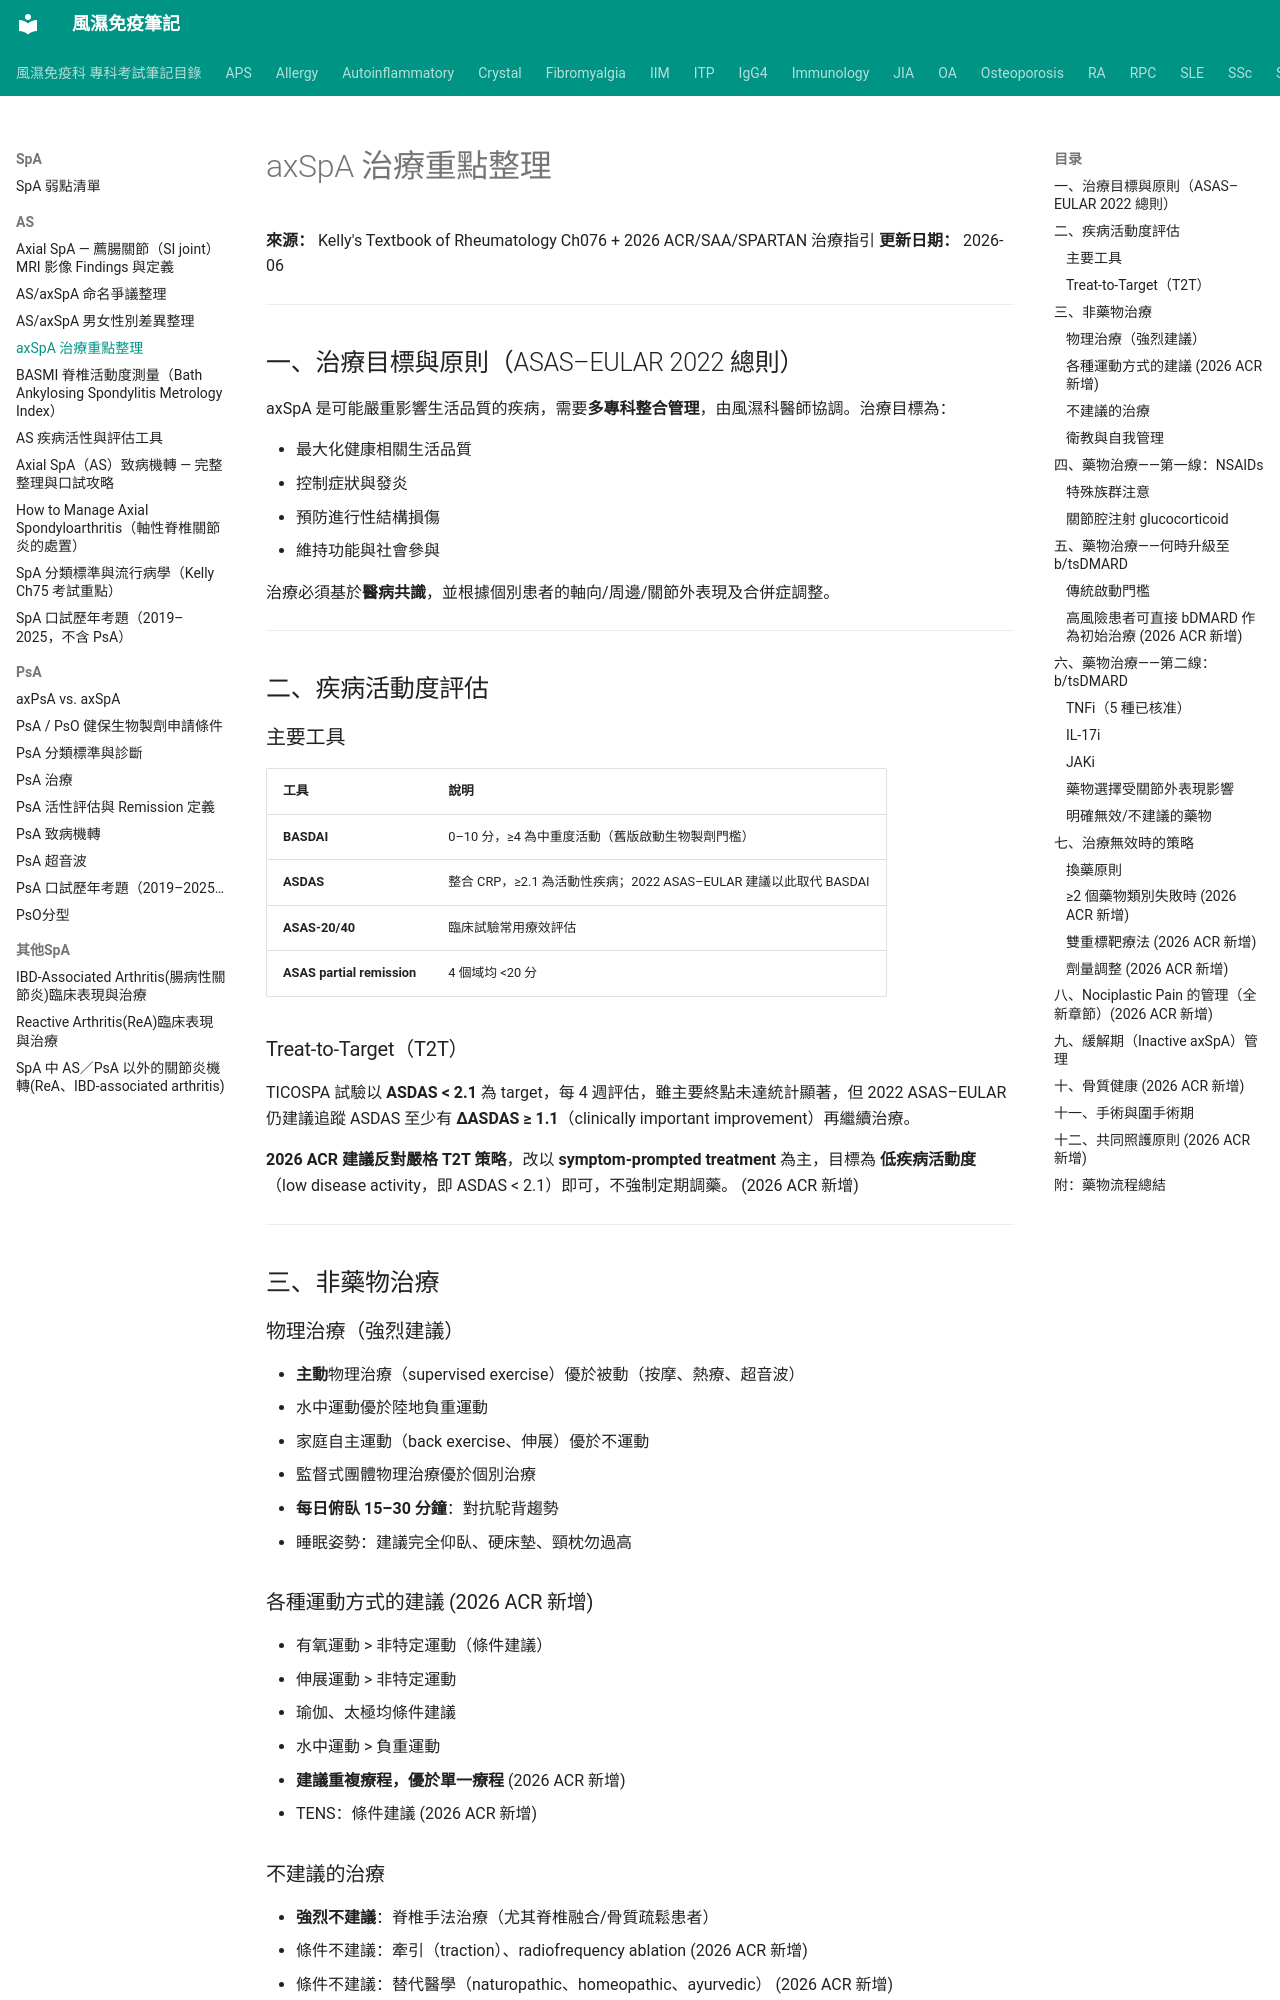

repository: tsaiming1014/rheum-note · page: SpA/AS/AS_治療總整理_2026/index.html · generator: mkdocs

# axSpA 治療重點整理

**來源：** Kelly's Textbook of Rheumatology Ch076 + 2026 ACR/SAA/SPARTAN 治療指引
**更新日期：** 2026-06

---

## 一、治療目標與原則（ASAS–EULAR 2022 總則）

axSpA 是可能嚴重影響生活品質的疾病，需要**多專科整合管理**，由風濕科醫師協調。治療目標為：

- 最大化健康相關生活品質
- 控制症狀與發炎
- 預防進行性結構損傷
- 維持功能與社會參與

治療必須基於**醫病共識**，並根據個別患者的軸向/周邊/關節外表現及合併症調整。

---

## 二、疾病活動度評估

### 主要工具

| 工具 | 說明 |
|------|------|
| **BASDAI** | 0–10 分，≥4 為中重度活動（舊版啟動生物製劑門檻） |
| **ASDAS** | 整合 CRP，≥2.1 為活動性疾病；2022 ASAS–EULAR 建議以此取代 BASDAI |
| **ASAS-20/40** | 臨床試驗常用療效評估 |
| **ASAS partial remission** | 4 個域均 <20 分 |

### Treat-to-Target（T2T）

TICOSPA 試驗以 **ASDAS < 2.1** 為 target，每 4 週評估，雖主要終點未達統計顯著，但 2022 ASAS–EULAR 仍建議追蹤 ASDAS 至少有 **ΔASDAS ≥ 1.1**（clinically important improvement）再繼續治療。

**2026 ACR 建議反對嚴格 T2T 策略**，改以 **symptom-prompted treatment** 為主，目標為 **低疾病活動度**（low disease activity，即 ASDAS < 2.1）即可，不強制定期調藥。 (2026 ACR 新增)

---

## 三、非藥物治療

### 物理治療（強烈建議）

- **主動**物理治療（supervised exercise）優於被動（按摩、熱療、超音波）
- 水中運動優於陸地負重運動
- 家庭自主運動（back exercise、伸展）優於不運動
- 監督式團體物理治療優於個別治療
- **每日俯臥 15–30 分鐘**：對抗駝背趨勢
- 睡眠姿勢：建議完全仰臥、硬床墊、頸枕勿過高

### 各種運動方式的建議 (2026 ACR 新增)

- 有氧運動 > 非特定運動（條件建議）
- 伸展運動 > 非特定運動
- 瑜伽、太極均條件建議
- 水中運動 > 負重運動
- **建議重複療程，優於單一療程** (2026 ACR 新增)
- TENS：條件建議 (2026 ACR 新增)
